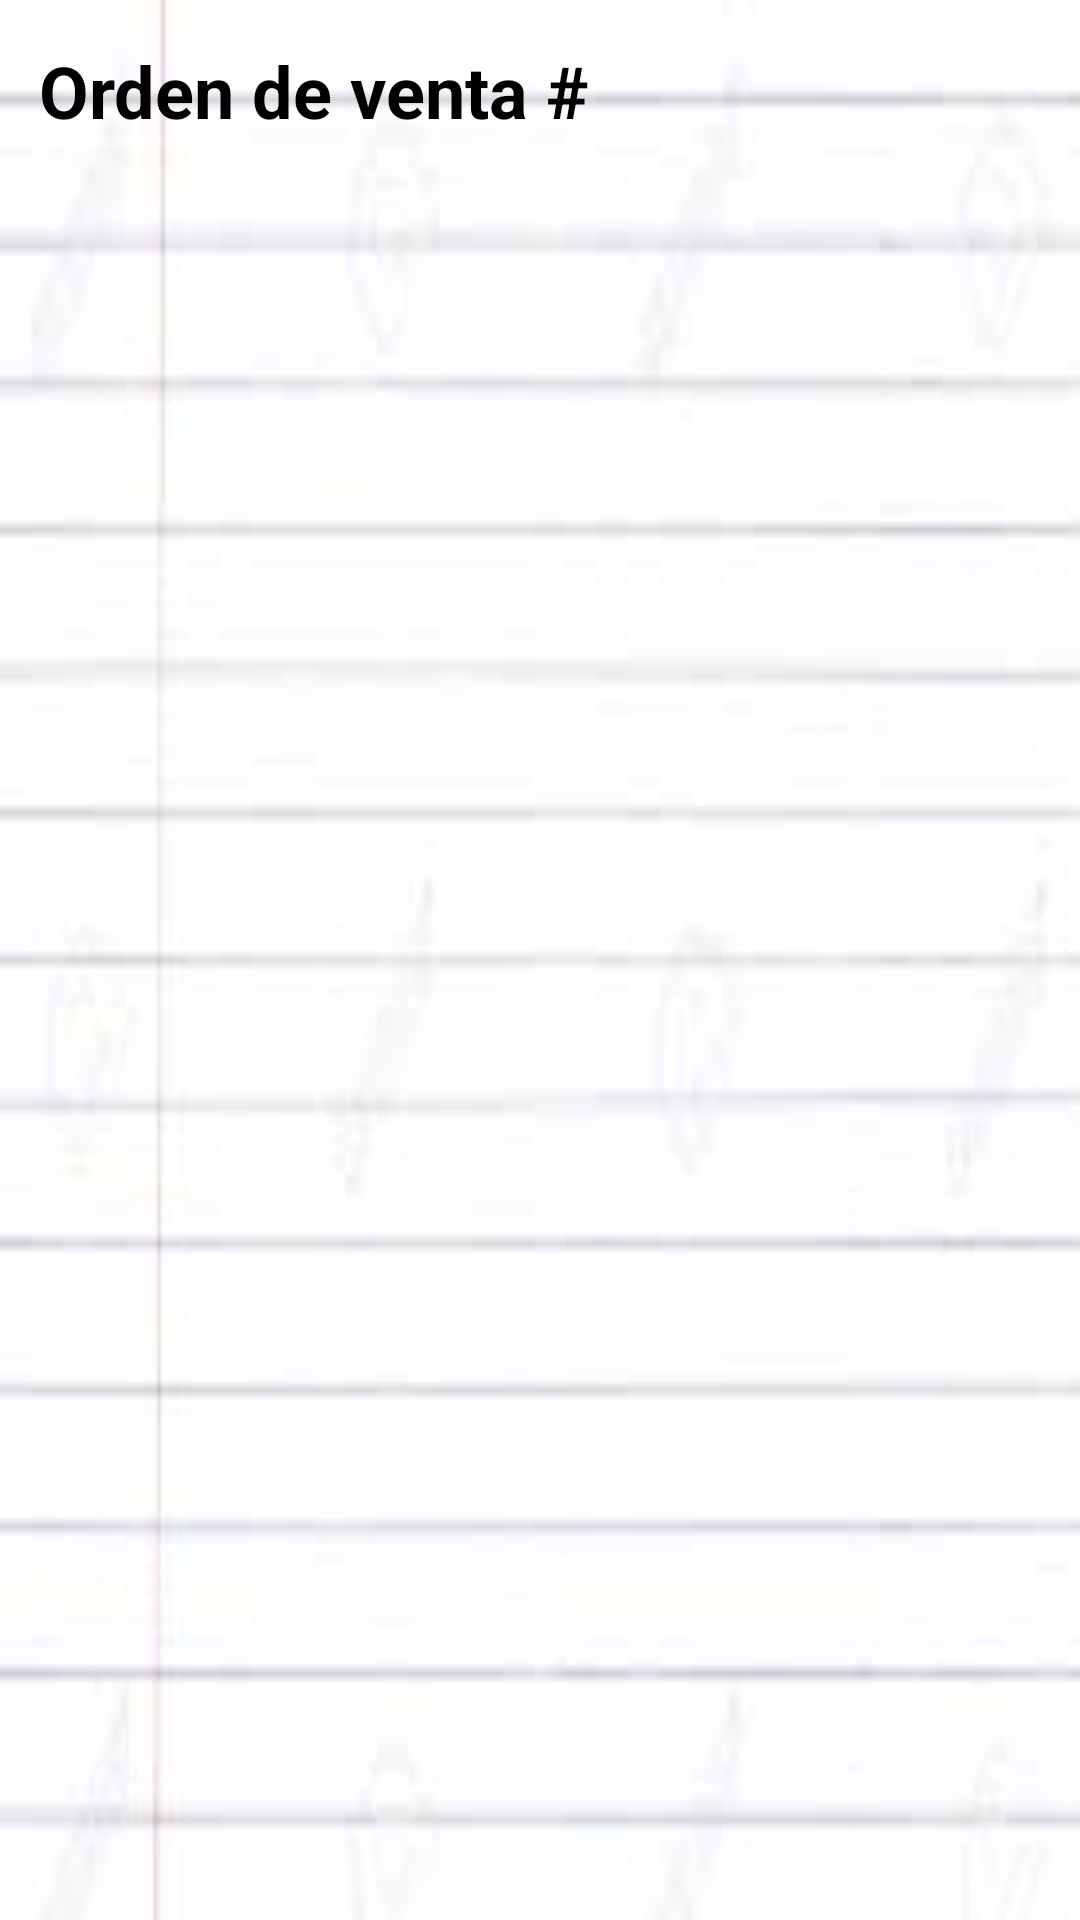

Android layout source for this screen:
<!-- AndroidManifest.xml: application theme Theme.InventariosMoviles -->
<!-- res/layout/orden_de_venta_layout.xml -->
<?xml version="1.0" encoding="utf-8"?>
<androidx.constraintlayout.widget.ConstraintLayout xmlns:android="http://schemas.android.com/apk/res/android"
    xmlns:app="http://schemas.android.com/apk/res-auto"
    xmlns:tools="http://schemas.android.com/tools"
    android:layout_width="match_parent"
    android:layout_height="match_parent"
    android:background="@drawable/texturacuaderno">

    <TextView
        android:id="@+id/textView7"
        android:layout_width="wrap_content"
        android:layout_height="wrap_content"
        android:layout_marginStart="32dp"
        android:layout_marginTop="14dp"
        android:layout_marginEnd="91dp"
        android:text="Orden de venta #"
        android:textColor="@color/black"
        android:textSize="24sp"
        android:textStyle="bold"
        app:layout_constraintEnd_toStartOf="@+id/ibReturnOV"
        app:layout_constraintStart_toStartOf="parent"
        app:layout_constraintTop_toTopOf="parent" />

    <ImageButton
        android:id="@+id/ibReturnOV"
        android:layout_width="48dp"
        android:layout_height="51dp"
        android:layout_marginTop="16dp"
        android:layout_marginEnd="44dp"
        android:layout_marginBottom="19dp"
        android:background="@android:color/transparent"
        android:scaleType="fitXY"
        app:layout_constraintBottom_toTopOf="@+id/button2"
        app:layout_constraintEnd_toEndOf="parent"
        app:layout_constraintStart_toEndOf="@+id/textView7"
        app:layout_constraintTop_toTopOf="parent"
        app:srcCompat="@drawable/flechaizquierda" />

    <Button
        android:id="@+id/button2"
        android:layout_width="148dp"
        android:layout_height="0dp"
        android:layout_marginStart="41dp"
        android:layout_marginBottom="83dp"
        android:background="@drawable/ic_launcher_background"
        android:text="Capturar"
        android:textColor="@color/black"
        app:layout_constraintBottom_toTopOf="@+id/lvCaptura"
        app:layout_constraintStart_toStartOf="parent"
        app:layout_constraintTop_toBottomOf="@+id/ibReturnOV" />

    <ListView
        android:id="@+id/lvCaptura"
        android:layout_width="0dp"
        android:layout_height="400dp"
        android:layout_marginBottom="111dp"
        app:layout_constraintBottom_toBottomOf="parent"
        app:layout_constraintEnd_toEndOf="parent"
        app:layout_constraintStart_toStartOf="parent"
        app:layout_constraintTop_toBottomOf="@+id/button2" />
</androidx.constraintlayout.widget.ConstraintLayout>
<!-- resources referenced by this layout -->
<resources>
  <!-- drawable texturacuaderno: png bitmap (drawable, 3540 bytes) -->
  <style name="Theme.InventariosMoviles" parent="Theme.AppCompat.NoActionBar">
          
          <item name="colorPrimary">@color/purple_500</item>
          <item name="colorPrimaryVariant">@color/purple_700</item>
          <item name="colorOnPrimary">@color/white</item>
          
          <item name="colorSecondary">@color/teal_200</item>
          <item name="colorSecondaryVariant">@color/teal_700</item>
          <item name="colorOnSecondary">@color/black</item>
          
          <item name="android:statusBarColor" tools:targetApi="l">?attr/colorPrimaryVariant</item>
          
      </style>
  <!-- not gathered from this repository: default colours our renderer supplied (Android Studio template values) -->
  <color name="purple_500">#FF6200EE</color>
  <color name="purple_700">#FF3700B3</color>
  <color name="teal_200">#FF03DAC5</color>
  <color name="teal_700">#FF018786</color>
  <color name="black">#FF000000</color>
  <color name="white">#FFFFFFFF</color>
</resources>
